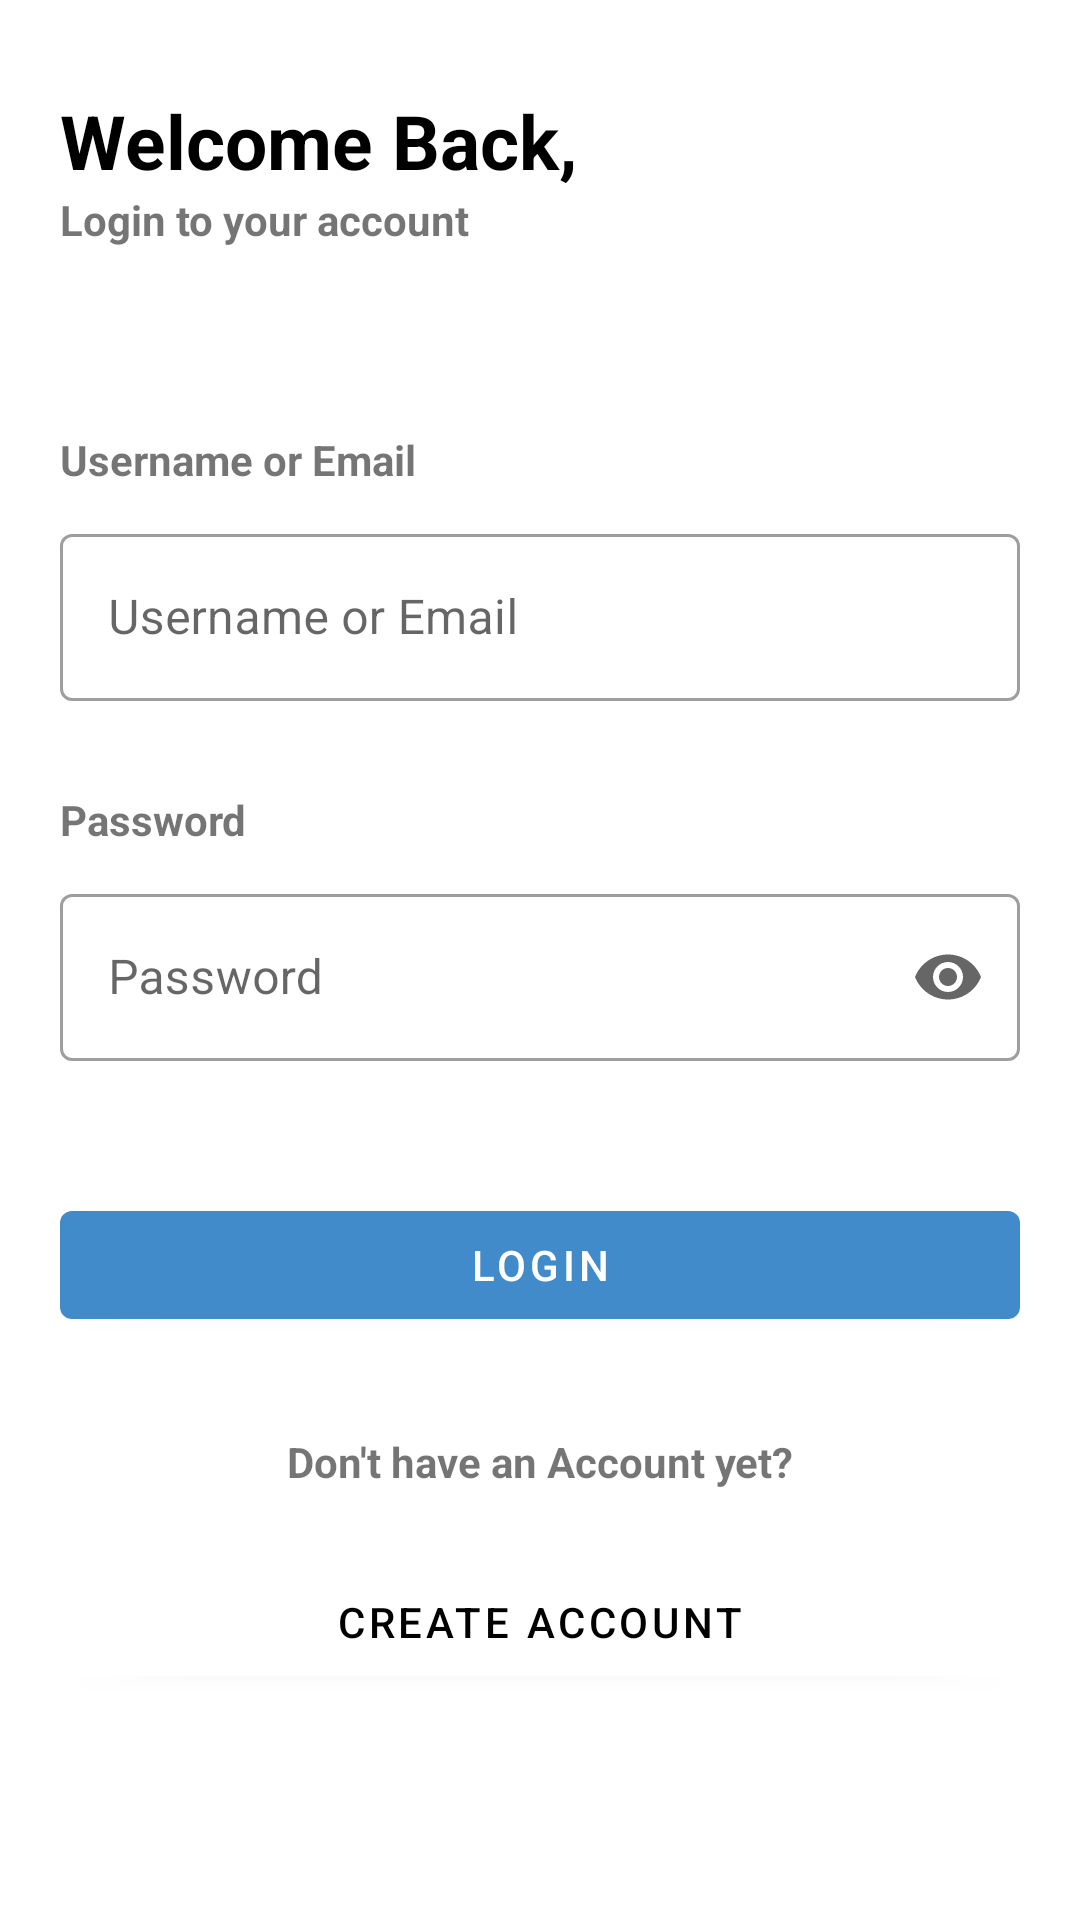

Produce the Android XML layout that renders to this screen, including the resource entries it uses.
<!-- AndroidManifest.xml: application theme Theme.FavQs -->
<!-- res/layout/fragment_login.xml -->
<?xml version="1.0" encoding="utf-8"?>
<androidx.constraintlayout.widget.ConstraintLayout xmlns:android="http://schemas.android.com/apk/res/android"
    xmlns:app="http://schemas.android.com/apk/res-auto"
    xmlns:tools="http://schemas.android.com/tools"
    android:id="@+id/frameLayout"
    android:layout_width="match_parent"
    android:layout_height="match_parent"
    tools:context=".presentation.view.fragment.LoginFragment">

<ScrollView
    android:layout_width="match_parent"
    android:layout_height="match_parent">
    <androidx.constraintlayout.widget.ConstraintLayout
        android:id="@+id/layout_view"
        android:layout_width="match_parent"
        android:layout_height="match_parent"
        android:layout_marginHorizontal="20dp">

        <TextView
            android:id="@+id/welcome"
            android:layout_width="wrap_content"
            android:layout_height="wrap_content"
            android:text="@string/welcome_back"
            android:textColor="@color/black"
            android:layout_marginTop="30dp"
            android:textSize="25sp"
            android:textStyle="bold"
            app:layout_constraintStart_toStartOf="parent"
            app:layout_constraintTop_toTopOf="parent" />

        <TextView
            android:id="@+id/welcome_message"
            android:layout_width="wrap_content"
            android:layout_height="wrap_content"
            android:textStyle="bold"
            android:text="@string/login_to_your_account"
            app:layout_constraintStart_toStartOf="parent"
            app:layout_constraintTop_toBottomOf="@+id/welcome" />

        <TextView
            android:id="@+id/email_holder"
            android:layout_width="wrap_content"
            android:layout_height="wrap_content"
            android:layout_marginTop="80dp"
            android:textStyle="bold"
            android:text="@string/username_or_email"
            app:layout_constraintStart_toStartOf="parent"
            app:layout_constraintTop_toBottomOf="@+id/welcome" />

        <com.google.android.material.textfield.TextInputLayout
            android:id="@+id/textInputLayout"
            style="@style/Widget.MaterialComponents.TextInputLayout.OutlinedBox"
            android:layout_width="match_parent"
            android:layout_height="wrap_content"
            android:layout_marginVertical="10dp"
            android:hint="@string/username_or_email"
            app:layout_constraintEnd_toEndOf="parent"
            app:layout_constraintStart_toStartOf="parent"
            app:layout_constraintTop_toBottomOf="@+id/email_holder">

            <com.google.android.material.textfield.TextInputEditText
                android:id="@+id/login_email_username"
                android:layout_width="match_parent"
                android:layout_height="wrap_content"
                android:inputType="text" />
        </com.google.android.material.textfield.TextInputLayout>

        <TextView
            android:id="@+id/email_holder_view"
            android:layout_width="wrap_content"
            android:layout_height="wrap_content"
            android:layout_marginTop="30dp"
            android:textStyle="bold"
            android:text="@string/password"
            app:layout_constraintStart_toStartOf="parent"
            app:layout_constraintTop_toBottomOf="@+id/textInputLayout" />

        <com.google.android.material.textfield.TextInputLayout
            android:id="@+id/email_sign_up_InputLayout"
            style="@style/Widget.MaterialComponents.TextInputLayout.OutlinedBox"
            android:layout_width="match_parent"
            android:layout_height="wrap_content"
            android:layout_marginVertical="10dp"
            android:hint="@string/password"
            app:startIconDrawable="@drawable/ic_baseline_lock_24"
            app:endIconMode="password_toggle"
            app:layout_constraintEnd_toEndOf="parent"
            app:layout_constraintStart_toStartOf="parent"
            app:layout_constraintTop_toBottomOf="@+id/email_holder_view">

            <com.google.android.material.textfield.TextInputEditText
                android:id="@+id/login_password"
                android:layout_width="match_parent"
                android:layout_height="wrap_content"
                android:inputType="textPassword" />
        </com.google.android.material.textfield.TextInputLayout>

        <Button
            android:id="@+id/login_btn"
            android:layout_width="match_parent"
            android:layout_height="wrap_content"
            android:layout_marginTop="44dp"
            android:text="@string/login"
            app:layout_constraintTop_toBottomOf="@+id/email_sign_up_InputLayout"
            tools:layout_editor_absoluteX="0dp" />

        <TextView
            android:id="@+id/create_account_holder"
            android:layout_width="wrap_content"
            android:layout_height="wrap_content"
            android:layout_marginTop="32dp"
            android:text="@string/don_t_have_an_account_yet"
            android:textStyle="bold"
            app:layout_constraintEnd_toEndOf="parent"
            app:layout_constraintStart_toStartOf="parent"
            app:layout_constraintTop_toBottomOf="@+id/login_btn" />


        <Button
            android:id="@+id/create_act"
            android:layout_width="match_parent"
            android:layout_height="wrap_content"
            android:layout_marginTop="20dp"
            android:textColor="@color/black"
            android:text="Create Account"
            android:backgroundTint="@color/white"
            app:layout_constraintTop_toBottomOf="@+id/create_account_holder"
            tools:layout_editor_absoluteX="0dp" />

        <View
            android:visibility="gone"
            android:id="@+id/loading_view"
            android:layout_width="match_parent"
            android:background="@color/black"
            android:layout_height="match_parent"/>

        <ProgressBar
            android:id="@+id/login_progress_bar"
            android:visibility="gone"
            android:layout_width="50dp"
            android:layout_height="50dp"
            app:layout_constraintTop_toTopOf="@id/layout_view"
            app:layout_constraintStart_toStartOf="@id/layout_view"
            app:layout_constraintBottom_toBottomOf="@id/layout_view"
            app:layout_constraintEnd_toEndOf="@id/layout_view" />

    </androidx.constraintlayout.widget.ConstraintLayout>

</ScrollView>



</androidx.constraintlayout.widget.ConstraintLayout>
<!-- resources referenced by this layout -->
<resources>
  <color name="black">#FF000000</color>
  <color name="white">#FFFFFFFF</color>
  <string name="don_t_have_an_account_yet">Don\'t have an Account yet?</string>
  <string name="login">Login</string>
  <string name="login_to_your_account">Login to your account</string>
  <string name="password">Password</string>
  <string name="username_or_email">Username or Email</string>
  <string name="welcome_back">Welcome Back,</string>
  <style name="Theme.FavQs" parent="Theme.MaterialComponents.DayNight.DarkActionBar">
          
          <item name="colorPrimary">@color/purple_500</item>
          <item name="colorPrimaryVariant">@color/purple_700</item>
          <item name="colorOnPrimary">@color/white</item>
          
          <item name="colorSecondary">@color/teal_200</item>
          <item name="colorSecondaryVariant">@color/teal_700</item>
          <item name="colorOnSecondary">@color/black</item>
          
          <item name="android:statusBarColor" tools:targetApi="l">?attr/colorPrimaryVariant</item>
          
      </style>
  <color name="purple_500">#428BCA</color>
  <color name="purple_700">#428BCA</color>
  <color name="teal_200">#FF03DAC5</color>
  <color name="teal_700">#FF018786</color>
</resources>
